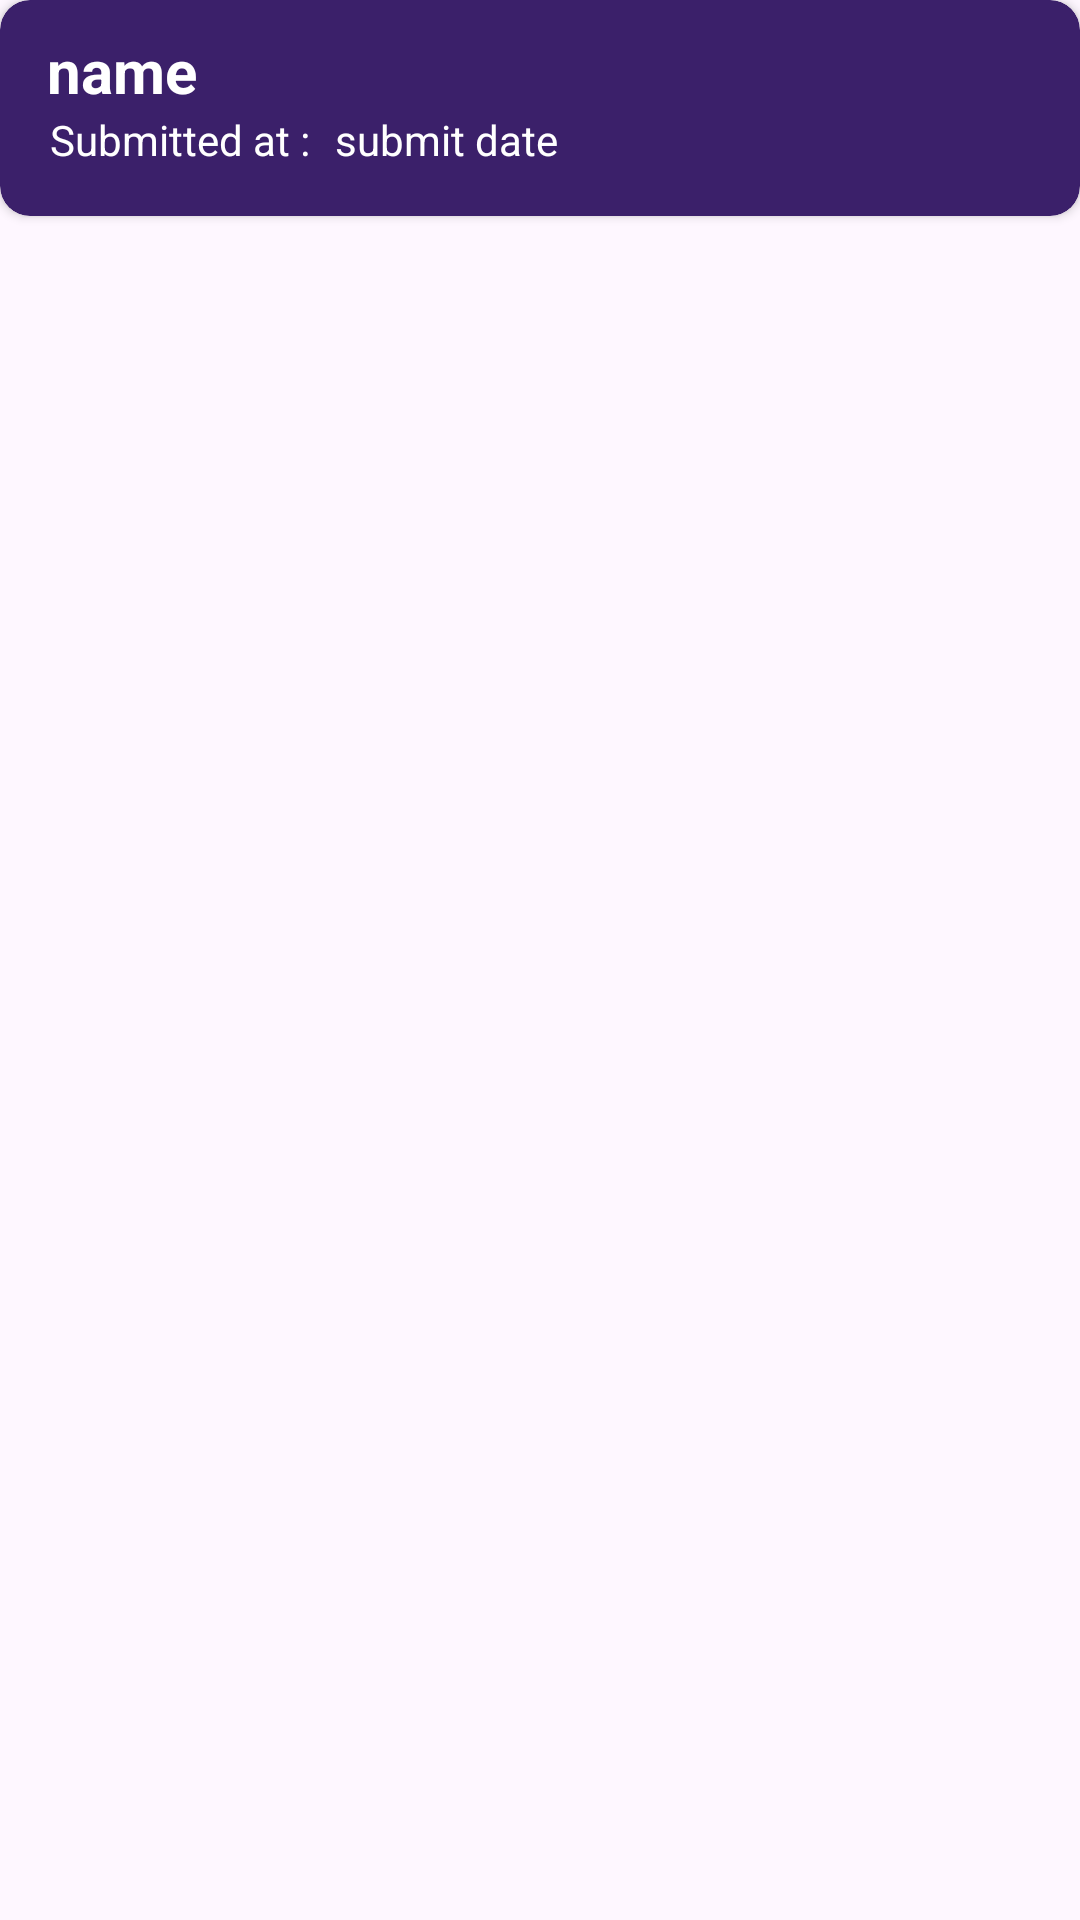

Layout XML and referenced resources for this Android screen:
<!-- AndroidManifest.xml: application theme Theme.EnvironmentalStudies -->
<!-- res/layout/stud_list_item.xml -->
<?xml version="1.0" encoding="utf-8"?>
<androidx.constraintlayout.widget.ConstraintLayout xmlns:android="http://schemas.android.com/apk/res/android"
    xmlns:app="http://schemas.android.com/apk/res-auto"
    xmlns:tools="http://schemas.android.com/tools"
    android:layout_width="match_parent"
    android:layout_height="wrap_content"
    android:layout_margin="10dp">

    <androidx.cardview.widget.CardView
        android:id="@+id/cardView2"
        android:layout_width="0dp"
        android:layout_height="wrap_content"
        android:focusable="true"
        android:padding="5dp"
        app:cardCornerRadius="10dp"
        android:backgroundTint="#3B206A"
        app:layout_constraintEnd_toEndOf="parent"
        app:layout_constraintStart_toStartOf="parent"
        app:layout_constraintTop_toTopOf="parent">

        <androidx.constraintlayout.widget.ConstraintLayout
            android:layout_width="match_parent"
            android:layout_height="match_parent"

            >

            <TextView
                android:id="@+id/name"
                android:layout_width="300dp"
                android:layout_height="wrap_content"
                android:layout_marginTop="10dp"
                android:text="name"
                android:textSize="20sp"
                android:textStyle="bold"
                android:layout_marginStart="10dp"
                android:textColor="@color/white"
                app:layout_constraintBottom_toTopOf="@+id/ll"
                app:layout_constraintEnd_toEndOf="parent"
                app:layout_constraintHorizontal_bias="0.11"
                app:layout_constraintStart_toStartOf="parent"
                app:layout_constraintTop_toTopOf="parent"
                app:layout_constraintVertical_bias="0.0" />

            <LinearLayout
                android:layout_width="wrap_content"
                android:layout_height="wrap_content"
                android:id="@+id/ll"
                android:layout_marginStart="10dp"
                android:orientation="horizontal"
                app:layout_constraintBottom_toBottomOf="parent"
                app:layout_constraintEnd_toStartOf="@+id/pdfimg"
                app:layout_constraintHorizontal_bias="0.077"
                app:layout_constraintStart_toStartOf="parent">
                <TextView
                    android:layout_width="wrap_content"
                    android:layout_height="wrap_content"
                    android:layout_marginBottom="16dp"
                    android:text="Submitted at : "
                    android:textColor="@color/white"
                     />

                <TextView
                    android:id="@+id/submit_date"
                    android:layout_width="wrap_content"
                    android:layout_height="wrap_content"
                    android:layout_marginBottom="16dp"
                    android:text="submit date"
                    android:layout_marginStart="5dp"
                    android:textColor="@color/white"
                    app:layout_constraintBottom_toBottomOf="parent"
                    app:layout_constraintEnd_toStartOf="@+id/pdfimg"
                    app:layout_constraintHorizontal_bias="0.077"
                    app:layout_constraintStart_toStartOf="parent" />

            </LinearLayout>



            <ImageView
                android:id="@+id/pdfimg"
                android:layout_width="60dp"
                android:layout_height="60dp"
                android:layout_marginEnd="32dp"
                android:src="@drawable/pdf"
                app:layout_constraintBottom_toBottomOf="parent"
                app:layout_constraintEnd_toEndOf="parent"
                app:layout_constraintTop_toTopOf="parent" />
        </androidx.constraintlayout.widget.ConstraintLayout>

    </androidx.cardview.widget.CardView>


</androidx.constraintlayout.widget.ConstraintLayout>
<!-- resources referenced by this layout -->
<resources>
  <color name="white">#FFFFFFFF</color>
  <style name="Theme.EnvironmentalStudies" parent="Base.Theme.EnvironmentalStudies" />
  <style name="Base.Theme.EnvironmentalStudies" parent="Theme.Material3.DayNight.NoActionBar">
          
          
      </style>
</resources>
